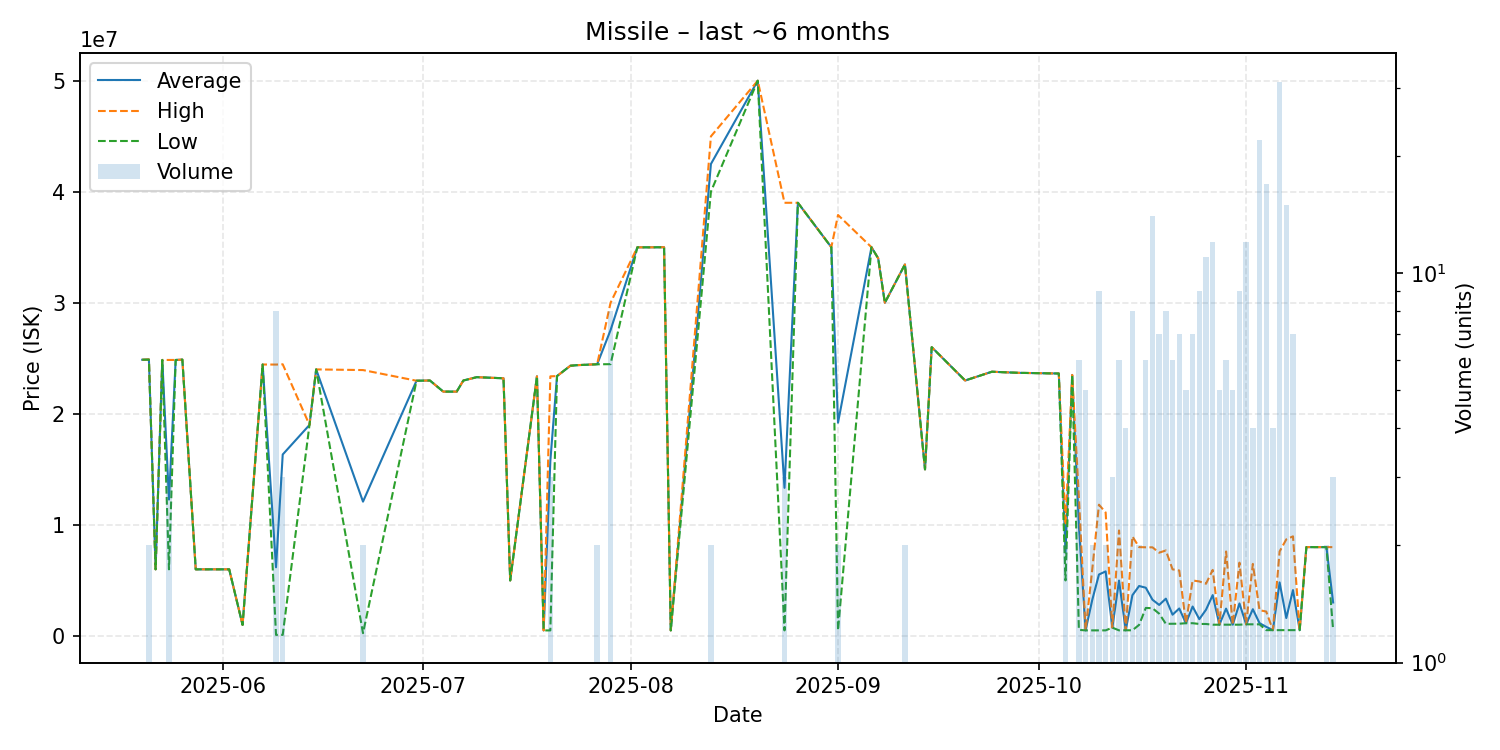

The table this chart was drawn from, first rows:
date, average, highest, lowest, order_count, volume
2025-05-20, 24870000, 24870000, 24870000, 1, 1
2025-05-21, 24890000, 24900000, 24880000, 2, 2
2025-05-22, 6000000, 6000000, 6000000, 1, 1
2025-05-23, 24850000, 24850000, 24850000, 1, 1
2025-05-24, 12283333, 24850000, 6000000, 2, 3
2025-05-25, 24850000, 24850000, 24850000, 1, 1
2025-05-26, 24880000, 24880000, 24880000, 1, 1
2025-05-28, 6000000, 6000000, 6000000, 1, 1
2025-06-02, 6000000, 6000000, 6000000, 1, 1
2025-06-04, 1000000, 1000000, 1000000, 1, 1
2025-06-07, 24440000, 24440000, 24440000, 1, 1
2025-06-09, 6183750, 24435000, 100000, 4, 8
2025-06-10, 16340000, 24460000, 100000, 3, 3
2025-06-14, 19000000, 19000000, 19000000, 1, 1
2025-06-15, 24000000, 24000000, 24000000, 1, 1
2025-06-22, 12095000, 23940000, 250000, 2, 2
2025-06-30, 22980000, 22980000, 22980000, 1, 1
2025-07-01, 22990000, 22990000, 22990000, 1, 1
2025-07-02, 23000000, 23000000, 23000000, 1, 1
2025-07-04, 22000000, 22000000, 22000000, 1, 1
2025-07-06, 22000000, 22000000, 22000000, 1, 1
2025-07-07, 23000000, 23000000, 23000000, 1, 1
2025-07-09, 23300000, 23300000, 23300000, 1, 1
2025-07-13, 23200000, 23200000, 23200000, 1, 1
2025-07-14, 5000000, 5000000, 5000000, 1, 1
2025-07-18, 23380000, 23380000, 23380000, 1, 1
2025-07-19, 501000, 501000, 501000, 1, 1
2025-07-20, 15750333, 23375000, 501000, 3, 3
2025-07-21, 23400000, 23400000, 23400000, 1, 1
2025-07-23, 24330000, 24330000, 24330000, 1, 1
2025-07-24, 24380000, 24380000, 24380000, 1, 1
2025-07-27, 24465000, 24470000, 24460000, 2, 2
2025-07-29, 27535000, 30000000, 24470000, 7, 8
2025-08-02, 34990000, 34990000, 34990000, 1, 1
2025-08-04, 34990000, 34990000, 34990000, 1, 1
2025-08-06, 35000000, 35000000, 35000000, 1, 1
2025-08-07, 503100, 503100, 503100, 1, 1
2025-08-13, 42490000, 44980000, 40000000, 2, 2
2025-08-20, 49990000, 49990000, 49990000, 1, 1
2025-08-24, 13335433, 39000000, 503150, 3, 3
2025-08-26, 39000000, 39000000, 39000000, 1, 1
2025-08-31, 35000000, 35000000, 35000000, 1, 1
2025-09-01, 19201900, 37900000, 503800, 2, 2
2025-09-06, 35000000, 35000000, 35000000, 1, 1
2025-09-07, 34000000, 34000000, 34000000, 1, 1
2025-09-08, 30000000, 30000000, 30000000, 1, 1
2025-09-11, 33450000, 33450000, 33450000, 2, 2
2025-09-14, 15000000, 15000000, 15000000, 1, 1
2025-09-15, 26000000, 26000000, 26000000, 1, 1
2025-09-20, 23000000, 23000000, 23000000, 1, 1
2025-09-24, 23790000, 23790000, 23790000, 1, 1
2025-09-28, 23690000, 23690000, 23690000, 1, 1
2025-10-04, 23630000, 23630000, 23630000, 1, 1
2025-10-05, 7500500, 10000000, 5001000, 2, 2
2025-10-06, 23500000, 23500000, 23500000, 1, 1
2025-10-07, 9940083, 12505000, 550250, 6, 6
2025-10-08, 505240, 505400, 505100, 5, 5
2025-10-09, 3252600, 6000000, 505200, 2, 2
2025-10-10, 5535156, 11820000, 505300, 9, 9
2025-10-11, 5812650, 11120000, 505300, 2, 2
... 32 more rows
